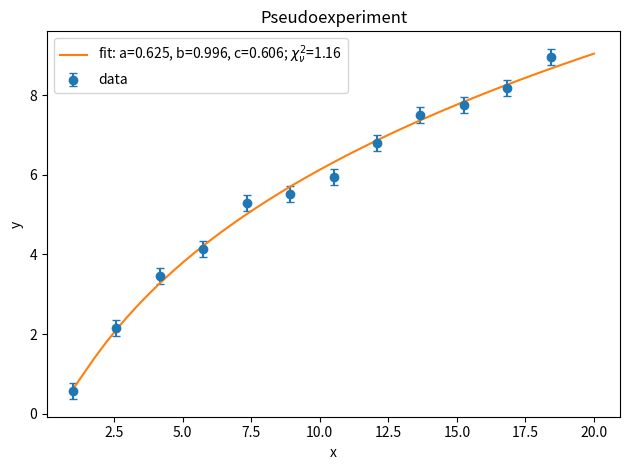
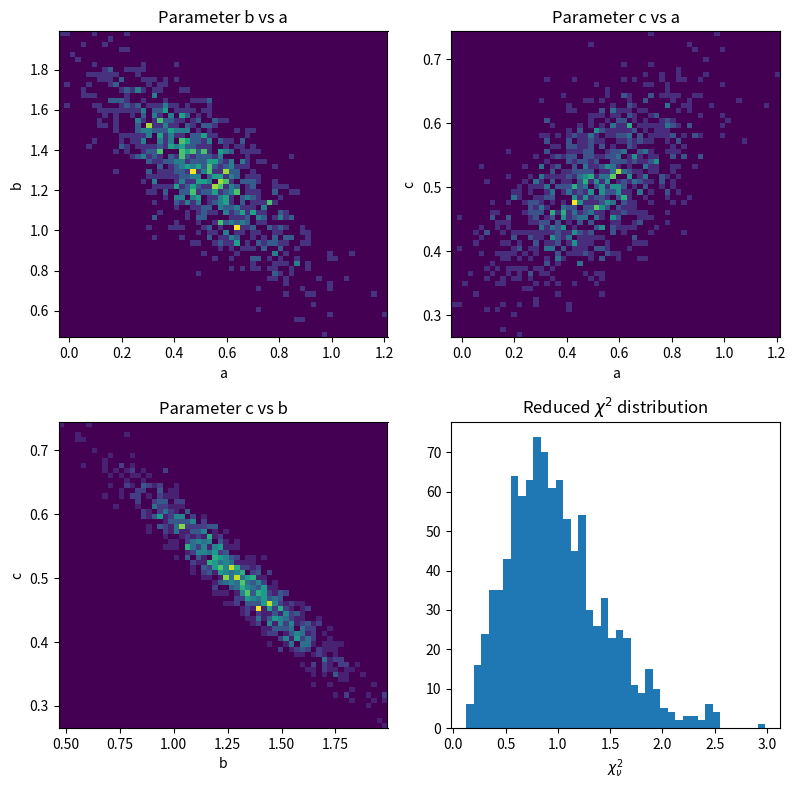

These charts were generated, in order, by the following Python code:
import numpy as np
from numpy.linalg import inv
from matplotlib import pyplot as plt

xmin=1.0
xmax=20.0
npoints=12
sigma=0.2
lx=np.zeros(npoints)
ly=np.zeros(npoints)
ley=np.zeros(npoints)
pars=[0.5,1.3,0.5]

from math import log
def f(x,par):
    return par[0]+par[1]*log(x)+par[2]*log(x)*log(x)

from random import gauss
def getX(x):  # x = array-like
    step=(xmax-xmin)/npoints
    for i in range(npoints):
        x[i]=xmin+i*step
        
def getY(x,y,ey):  # x,y,ey = array-like
    for i in range(npoints):
        y[i]=f(x[i],pars)+gauss(0,sigma)
        ey[i]=sigma

# get a random sampling of the (x,y) data points, rerun to generate different data sets for the plot below
getX(lx)
getY(lx,ly,ley)

A = np.column_stack([np.ones_like(lx), np.log(lx), np.log(lx)**2])
W = np.diag(1.0/(ley**2))
N = A.T @ W @ A
beta = inv(N) @ (A.T @ W @ ly)
xs = np.linspace(xmin, xmax, 400)
Agrid = np.column_stack([np.ones_like(xs), np.log(xs), np.log(xs)**2])
yfit = Agrid @ beta
res = ly - (A @ beta)
chi2 = float(res.T @ (W @ res))
chi2_red = chi2/(npoints-3)

fig, ax = plt.subplots()
ax.errorbar(lx, ly, yerr=ley, fmt='o', label='data', capsize=3)
ax.plot(xs, yfit, label=f'fit: a={beta[0]:.3f}, b={beta[1]:.3f}, c={beta[2]:.3f}; $\\chi^2_\\nu$={chi2_red:.2f}')
ax.set_title('Pseudoexperiment')
ax.set_xlabel('x')
ax.set_ylabel('y')
ax.legend()
fig.tight_layout()
fig.savefig('data_fit_py.png', dpi=150)


# *** modify and add your code here ***
nexperiments = 1000  # for example


# perform many least squares fits on different pseudo experiments here
# fill histograms w/ required data

par_a = np.empty(nexperiments)
par_b = np.empty(nexperiments)
par_c = np.empty(nexperiments)
chi2_reduced = np.empty(nexperiments)

                        
A_fixed = np.column_stack([np.ones_like(lx), np.log(lx), np.log(lx)**2])
W_fixed = np.diag(np.full(npoints, 1.0/sigma**2))
N_fixed = A_fixed.T @ W_fixed @ A_fixed
Ninv_fixed = inv(N_fixed)

for t in range(nexperiments):
    getY(lx, ly, ley)
    beta_t = Ninv_fixed @ (A_fixed.T @ W_fixed @ ly)
    r = ly - (A_fixed @ beta_t)
    chi2_t = float(r.T @ (W_fixed @ r))
    par_a[t], par_b[t], par_c[t] = beta_t
    chi2_reduced[t] = chi2_t/(npoints-3)

fig2, axs = plt.subplots(2, 2, figsize=(8,8))
axs[0, 0].hist2d(par_a, par_b, bins=60)
axs[0, 0].set_title('Parameter b vs a')
axs[0, 0].set_xlabel('a')
axs[0, 0].set_ylabel('b')

axs[0, 1].hist2d(par_a, par_c, bins=60)
axs[0, 1].set_title('Parameter c vs a')
axs[0, 1].set_xlabel('a')
axs[0, 1].set_ylabel('c')

axs[1, 0].hist2d(par_b, par_c, bins=60)
axs[1, 0].set_title('Parameter c vs b')
axs[1, 0].set_xlabel('b')
axs[1, 0].set_ylabel('c')

axs[1, 1].hist(chi2_reduced, bins=40)
axs[1, 1].set_title('Reduced $\\chi^2$ distribution')
axs[1, 1].set_xlabel('$\\chi^2_\\nu$')

fig2.tight_layout()
fig2.savefig('study_panels_py.png', dpi=150)

# **************************************
  

input("hit Enter to exit")
